Run: headless pygame with SDL's dummy video driver; simulated clock (each Clock.tick advances the game by its frame time, no real sleeping); random seed 0; keys injected as events and as key.get_pressed() state; no mouse input.
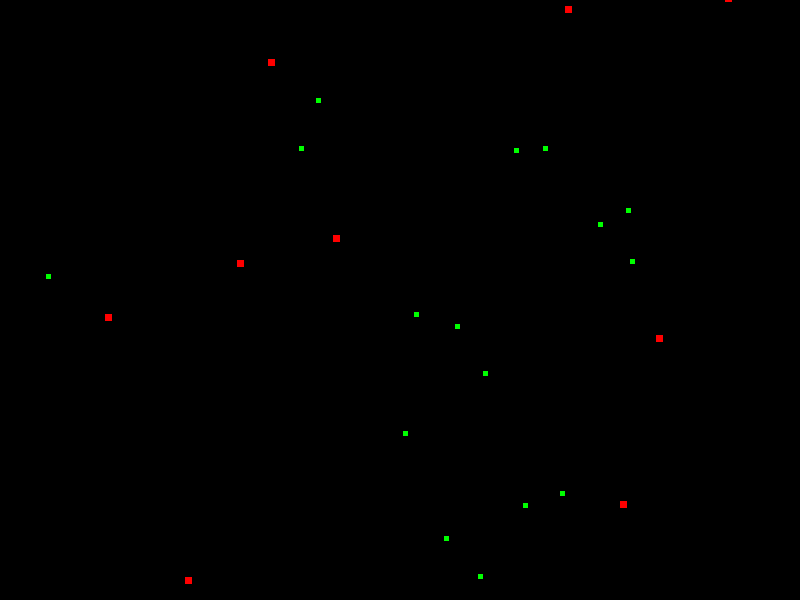
Frame 1 of 4 · flips 1–60 · no input
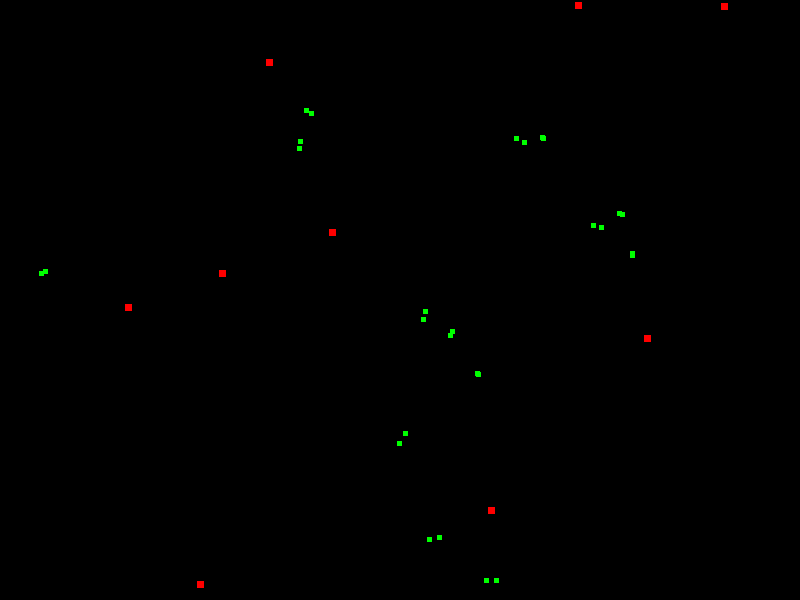
Frame 2 of 4 · flips 61–180 · tapped SPACE, RETURN · held RIGHT (→), D
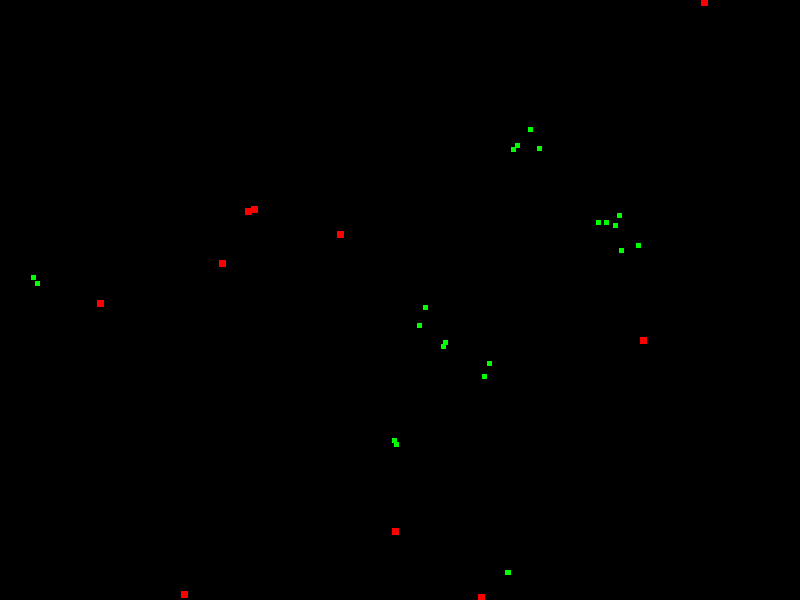
Frame 3 of 4 · flips 181–300 · held DOWN (↓), S
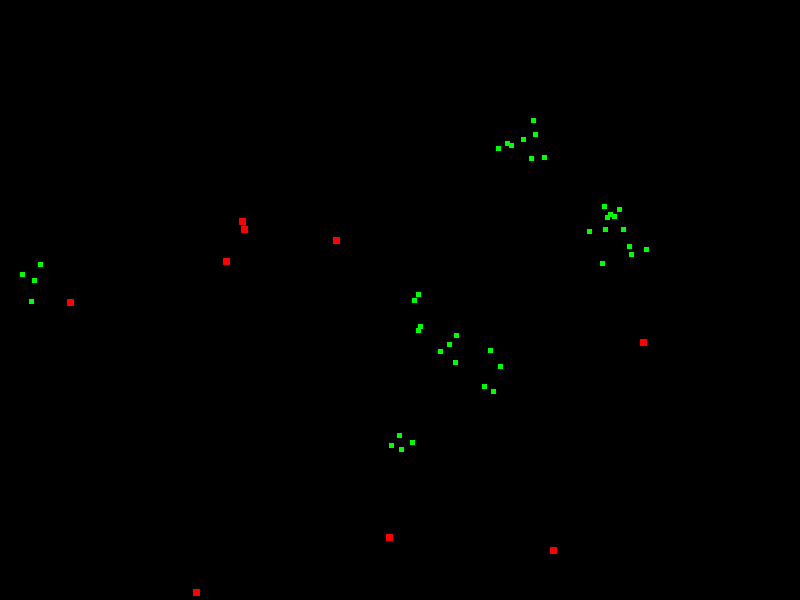
Frame 4 of 4 · flips 301–420 · held LEFT (←), A, UP (↑), W

The pygame program that drew these frames:

import pygame
import random
import math

# Initialize Pygame
pygame.init()

# Screen dimensions
width, height = 800, 600
screen = pygame.display.set_mode((width, height))
pygame.display.set_caption("Prey and Hunters Simulation")

# Colors
black = (0, 0, 0)
white = (255, 255, 255)
red = (255, 0, 0)
green = (0, 255, 0)

# Entity settings
prey_size = 5
hunter_size = 7
num_prey = 20
num_hunters = 10
prey_reproduction_time = 5000  # milliseconds
hunter_reproduction_time = 5000  # milliseconds
vision_range = 50  # distance within which prey can see hunters and vice versa
prey_speed = 2
hunter_speed = 3

# Helper function to calculate distance
def distance(x1, y1, x2, y2):
    return math.sqrt((x2 - x1) ** 2 + (y2 - y1) ** 2)

# Create classes for Prey and Hunters
class Prey:
    def __init__(self, x, y):
        self.x = x
        self.y = y
        self.rect = pygame.Rect(x, y, prey_size, prey_size)
        self.last_reproduce_time = pygame.time.get_ticks()
        self.moved_last_turn = False

    def move(self, hunters):
        closest_hunter = None
        closest_distance = vision_range
        for hunter in hunters:
            dist = distance(self.x, self.y, hunter.x, hunter.y)
            if dist < closest_distance:
                closest_hunter = hunter
                closest_distance = dist

        if closest_hunter:
            # Move away from the closest hunter
            dx = self.x - closest_hunter.x
            dy = self.y - closest_hunter.y
            if dx != 0 or dy != 0:
                length = math.sqrt(dx ** 2 + dy ** 2)
                dx /= length
                dy /= length
                self.x += int(dx * prey_speed)
                self.y += int(dy * prey_speed)
                self.moved_last_turn = True
        else:
            # Move randomly
            if random.choice([True, False]):
                self.x += random.choice([-1, 1])
                self.y += random.choice([-1, 1])
                self.moved_last_turn = True
            else:
                self.moved_last_turn = False

        self.rect.topleft = (self.x, self.y)

    def reproduce(self):
        if not self.moved_last_turn and pygame.time.get_ticks() - self.last_reproduce_time > prey_reproduction_time:
            self.last_reproduce_time = pygame.time.get_ticks()
            return Prey(self.x, self.y)
        return None

class Hunter:
    def __init__(self, x, y):
        self.x = x
        self.y = y
        self.rect = pygame.Rect(x, y, hunter_size, hunter_size)
        self.last_reproduce_time = pygame.time.get_ticks()

    def move(self, preys):
        closest_prey = None
        closest_distance = vision_range
        for prey in preys:
            dist = distance(self.x, self.y, prey.x, prey.y)
            if dist < closest_distance:
                closest_prey = prey
                closest_distance = dist

        if closest_prey:
            # Move towards the closest prey
            dx = closest_prey.x - self.x
            dy = closest_prey.y - self.y
            if dx != 0 or dy != 0:
                length = math.sqrt(dx ** 2 + dy ** 2)
                dx /= length
                dy /= length
                self.x += int(dx * hunter_speed)
                self.y += int(dy * hunter_speed)
        else:
            # Move randomly
            self.x += random.choice([-1, 1])
            self.y += random.choice([-1, 1])

        self.rect.topleft = (self.x, self.y)

    def hunt(self, preys):
        for prey in preys:
            if self.rect.colliderect(prey.rect):
                preys.remove(prey)
                return True  # Indicates that the hunter has eaten a prey
        return False

    def reproduce(self):
        if pygame.time.get_ticks() - self.last_reproduce_time > hunter_reproduction_time:
            self.last_reproduce_time = pygame.time.get_ticks()
            return Hunter(self.x, self.y)
        return None

# Initialize entities
preys = [Prey(random.randint(0, width), random.randint(0, height)) for _ in range(num_prey)]
hunters = [Hunter(random.randint(0, width), random.randint(0, height)) for _ in range(num_hunters)]

# Main loop
running = True
clock = pygame.time.Clock()

while running:
    for event in pygame.event.get():
        if event.type == pygame.QUIT:
            running = False

    screen.fill(black)

    # Move and draw preys
    new_preys = []
    for prey in preys:
        prey.move(hunters)
        pygame.draw.rect(screen, green, prey.rect)
        new_prey = prey.reproduce()
        if new_prey:
            new_preys.append(new_prey)
    preys.extend(new_preys)

    # Move and draw hunters
    new_hunters = []
    for hunter in hunters:
        hunter.move(preys)
        pygame.draw.rect(screen, red, hunter.rect)
        if hunter.hunt(preys):
            new_hunter = hunter.reproduce()
            if new_hunter:
                new_hunters.append(new_hunter)
    hunters.extend(new_hunters)

    pygame.display.flip()
    clock.tick(30)

pygame.quit()
